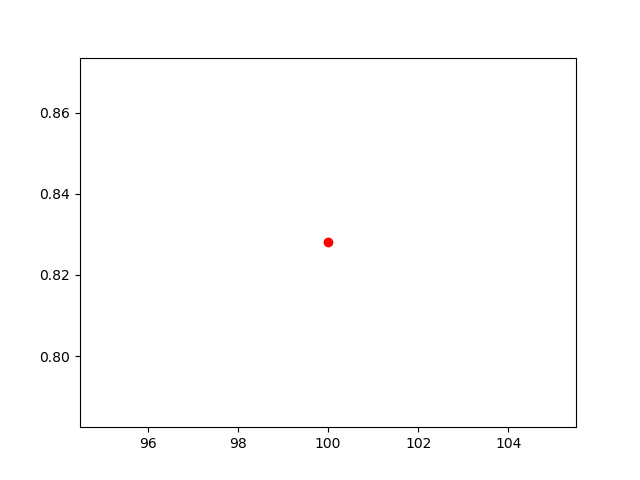

The file beside this chart, header and first rows:
, lambda, chi2
0, 100, 0.828
